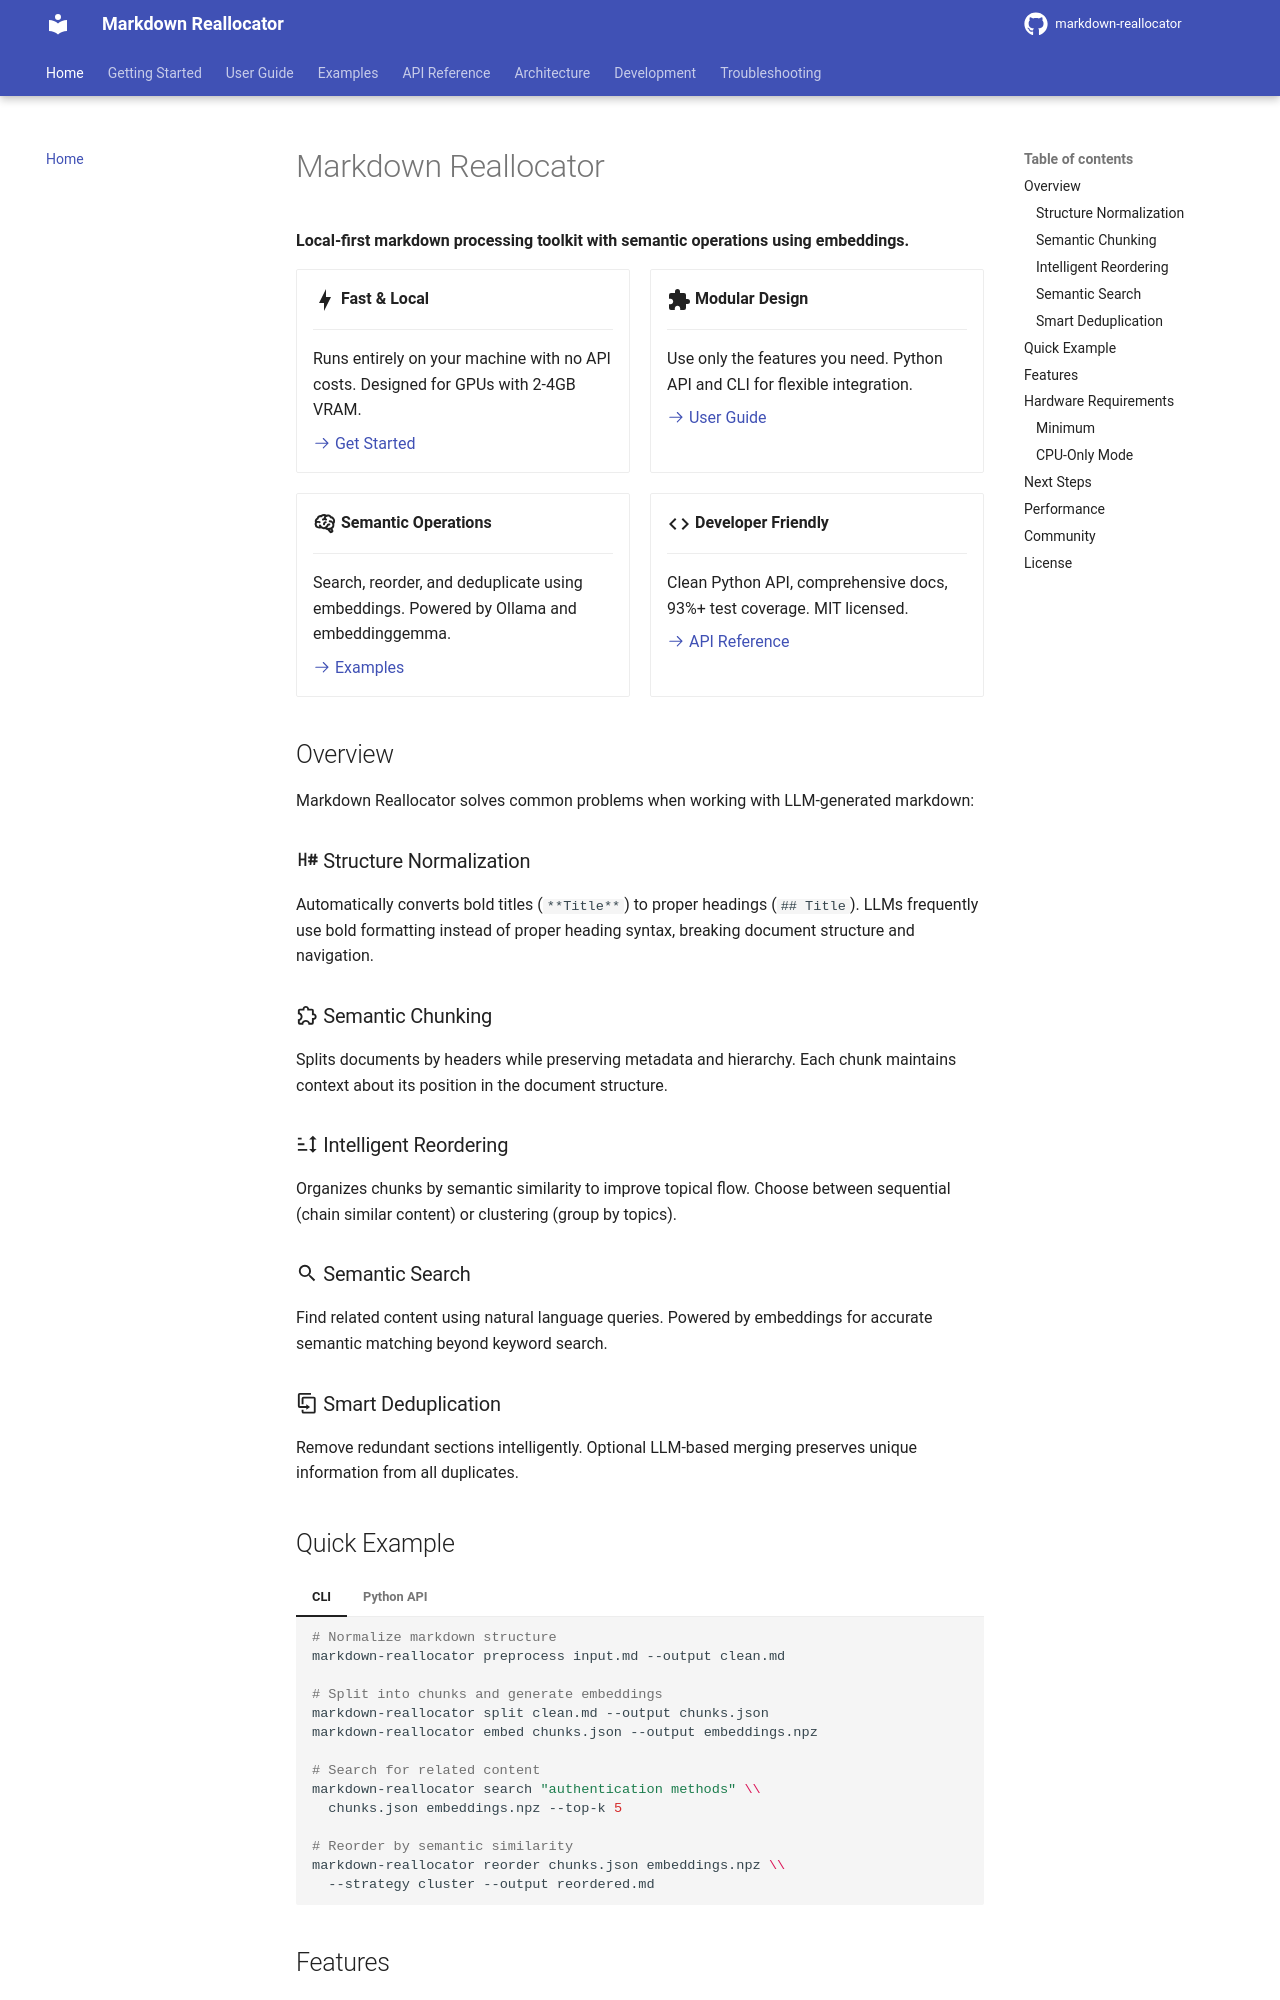

repository: seonghobae/markdown-reallocator · page: index.html · generator: mkdocs

# Markdown Reallocator

**Local-first markdown processing toolkit with semantic operations using embeddings.**

<div class="grid cards" markdown>

-   :material-lightning-bolt:{ .lg .middle } __Fast & Local__

    ---

    Runs entirely on your machine with no API costs.
    Designed for GPUs with 2-4GB VRAM.

    [:octicons-arrow-right-24: Get Started](getting-started/installation.md)

-   :material-puzzle:{ .lg .middle } __Modular Design__

    ---

    Use only the features you need.
    Python API and CLI for flexible integration.

    [:octicons-arrow-right-24: User Guide](user-guide/index.md)

-   :material-brain:{ .lg .middle } __Semantic Operations__

    ---

    Search, reorder, and deduplicate using embeddings.
    Powered by Ollama and embeddinggemma.

    [:octicons-arrow-right-24: Examples](examples/index.md)

-   :material-code-tags:{ .lg .middle } __Developer Friendly__

    ---

    Clean Python API, comprehensive docs, 93%+ test coverage.
    MIT licensed.

    [:octicons-arrow-right-24: API Reference](api/index.md)

</div>

## Overview

Markdown Reallocator solves common problems when working with LLM-generated markdown:

### :material-format-header-pound: Structure Normalization
Automatically converts bold titles (`**Title**`) to proper headings (`## Title`). LLMs frequently use bold formatting instead of proper heading syntax, breaking document structure and navigation.

### :material-puzzle-outline: Semantic Chunking
Splits documents by headers while preserving metadata and hierarchy. Each chunk maintains context about its position in the document structure.

### :material-sort: Intelligent Reordering
Organizes chunks by semantic similarity to improve topical flow. Choose between sequential (chain similar content) or clustering (group by topics).

### :material-magnify: Semantic Search
Find related content using natural language queries. Powered by embeddings for accurate semantic matching beyond keyword search.

### :material-content-duplicate: Smart Deduplication
Remove redundant sections intelligently. Optional LLM-based merging preserves unique information from all duplicates.
